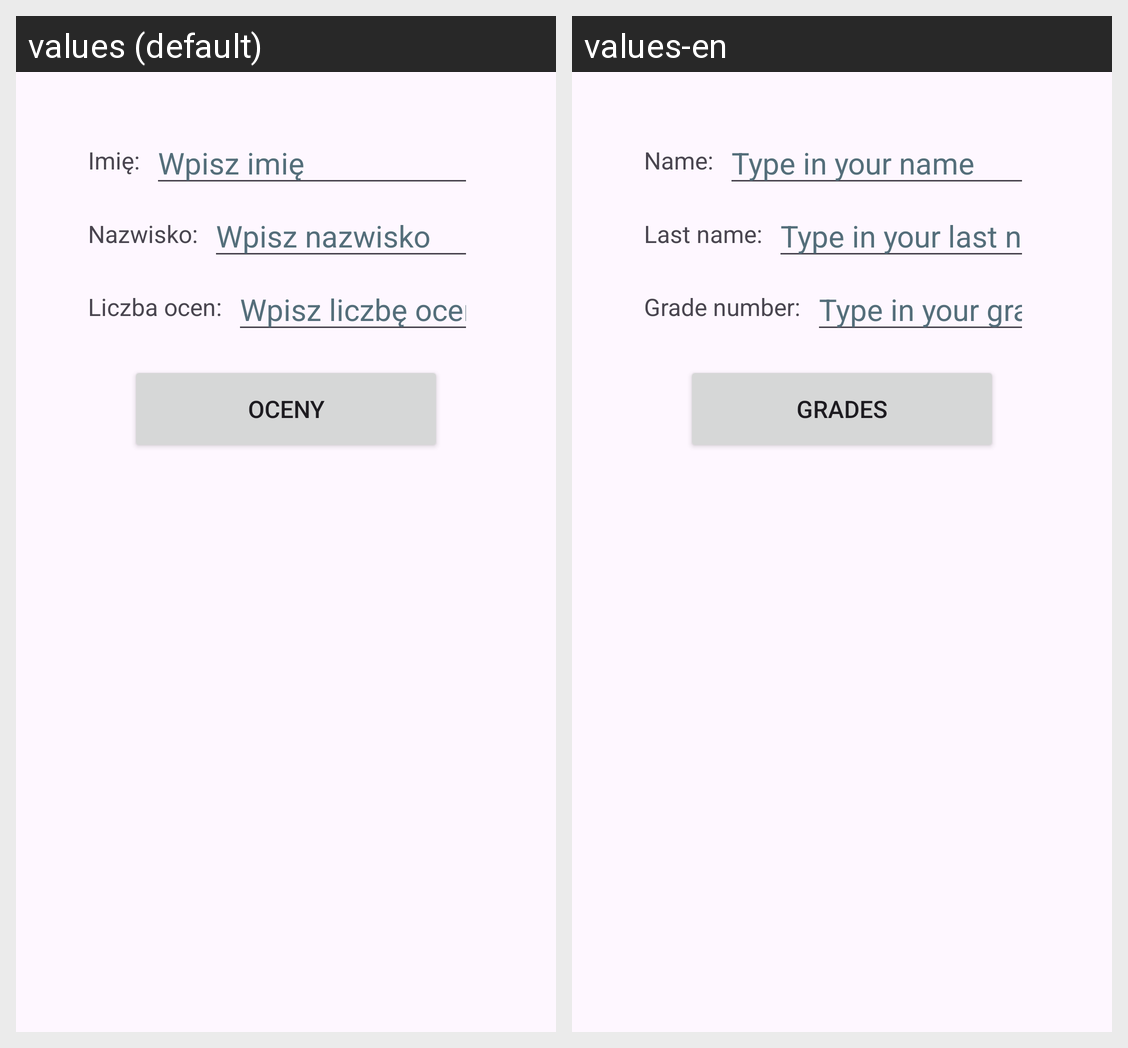

Here is an Android app screen in its default locale and in the app's own translations. Write out the translated-string differences for the strings that appear on this screen.
Android screen res/layout/activity_main.xml rendered under 2 locales, left to right: values (default), values-en. Device: Nexus 5 (rendered at 1080×1920; each locale shown at half size, 540×960, under a caption strip naming it); theme Theme.LAB2_A.
Strings drawn on this screen, with the default value and each locale's value (text and hints the layout hard-codes, and strings that could not be matched under every locale, appear in the picture but are not listed):

imie
  values: Imię:
  values-en: Name:

imie_edit_hint
  values: Wpisz imię
  values-en: Type in your name

nazwisko
  values: Nazwisko:
  values-en: Last name:

nazwisko_edit_hint
  values: Wpisz nazwisko
  values-en: Type in your last name

liczba_ocen
  values: Liczba ocen:
  values-en: Grade number:

liczba_ocen_edit_hint
  values: Wpisz liczbę ocen
  values-en: Type in your grade number

oceny
  values: Oceny
  values-en: GRADES
